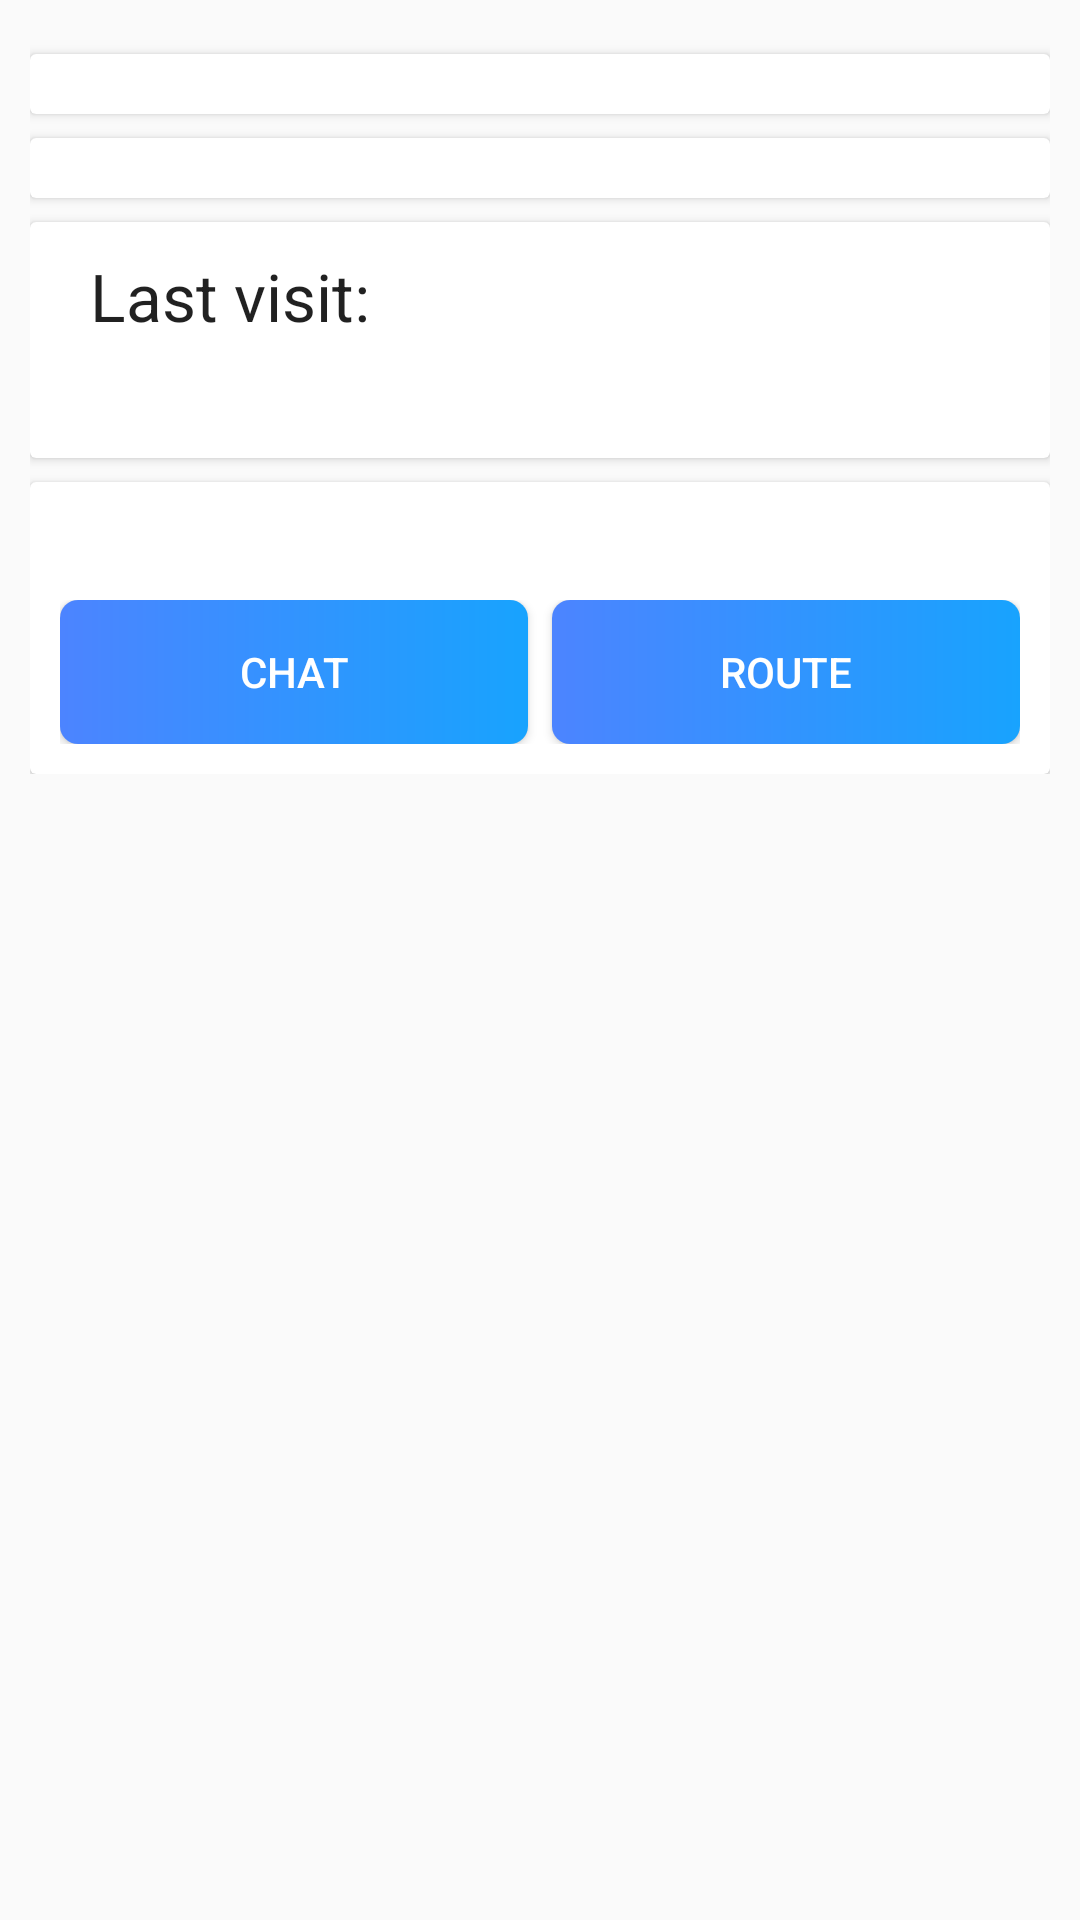

Write the Android layout XML for this screen, with the resource values it uses.
<!-- AndroidManifest.xml: application theme AppTheme -->
<!-- res/layout/content_scrolling.xml -->
<?xml version="1.0" encoding="utf-8"?>
<androidx.core.widget.NestedScrollView xmlns:android="http://schemas.android.com/apk/res/android"
    xmlns:app="http://schemas.android.com/apk/res-auto"
    xmlns:tools="http://schemas.android.com/tools"
    android:layout_width="match_parent"
    android:layout_height="match_parent"
    android:clipToPadding="false"
    app:layout_behavior="@string/appbar_scrolling_view_behavior"
    tools:context=".activities.InfoUserActivity"
    tools:showIn="@layout/activity_info_user">

    <LinearLayout
        android:layout_width="match_parent"
        android:layout_height="wrap_content"
        android:layout_weight="0"
        android:orientation="vertical"
        android:padding="10dp">

        <androidx.cardview.widget.CardView
            android:layout_width="match_parent"
            android:layout_height="match_parent"
            android:layout_marginTop="8dp"
            app:cardBackgroundColor="@color/colorWhite">

            <LinearLayout
                android:layout_width="match_parent"
                android:layout_height="wrap_content"
                android:layout_weight="0"
                android:orientation="horizontal"
                android:padding="10dp">


                <ImageView
                    android:layout_width="wrap_content"
                    android:layout_height="wrap_content"
                    android:layout_gravity="center"
                    android:layout_weight="0"
                    app:srcCompat="@drawable/ic_baseline_person_24" />

                <TextView
                    android:id="@+id/textUserName"
                    android:layout_width="match_parent"
                    android:layout_height="match_parent"
                    android:layout_marginStart="10dp"
                    android:textAppearance="?android:textAppearanceLarge" />

            </LinearLayout>

        </androidx.cardview.widget.CardView>

        <androidx.cardview.widget.CardView
            android:layout_width="match_parent"
            android:layout_height="match_parent"
            android:layout_marginTop="8dp"
            app:cardBackgroundColor="@color/colorWhite">

            <LinearLayout
                android:layout_width="match_parent"
                android:layout_height="wrap_content"
                android:layout_weight="0"
                android:orientation="horizontal"
                android:padding="10dp">


                <ImageView
                    android:id="@+id/imageUserVehicle"
                    android:layout_width="wrap_content"
                    android:layout_height="wrap_content"
                    android:layout_gravity="center"
                    android:layout_weight="0"
                    app:srcCompat="@drawable/ic_baseline_person_24" />

                <TextView
                    android:id="@+id/textUserVehicle"
                    android:layout_width="match_parent"
                    android:layout_height="match_parent"
                    android:layout_marginStart="10dp"
                    android:textAppearance="?android:textAppearanceLarge" />

            </LinearLayout>

        </androidx.cardview.widget.CardView>

        <androidx.cardview.widget.CardView
            android:layout_width="match_parent"
            android:layout_height="match_parent"
            android:layout_marginTop="8dp"
            app:cardBackgroundColor="@color/colorWhite">

            <LinearLayout
                android:layout_width="match_parent"
                android:layout_height="wrap_content"
                android:layout_weight="0"
                android:orientation="horizontal"
                android:padding="10dp">

                <LinearLayout
                    android:layout_width="wrap_content"
                    android:layout_height="wrap_content"
                    android:layout_gravity="center"
                    android:layout_weight="0"
                    android:orientation="vertical">

                    <ImageView
                        android:layout_width="match_parent"
                        android:layout_height="match_parent"
                        android:layout_gravity="center"
                        app:srcCompat="@drawable/ic_baseline_access_time_24" />

                </LinearLayout>

                <LinearLayout
                    android:layout_width="match_parent"
                    android:layout_height="wrap_content"
                    android:layout_marginStart="10dp"
                    android:layout_weight="0"
                    android:orientation="vertical">

                    <TextView
                        android:layout_width="match_parent"
                        android:layout_height="wrap_content"
                        android:text="@string/textLastVisit"
                        android:textAppearance="?android:textAppearanceLarge" />

                    <TextView
                        android:id="@+id/textUserTimestamp"
                        android:layout_width="match_parent"
                        android:layout_height="wrap_content"
                        android:textAppearance="?android:textAppearanceLarge" />

                </LinearLayout>
            </LinearLayout>

        </androidx.cardview.widget.CardView>

        <androidx.cardview.widget.CardView
            android:layout_width="match_parent"
            android:layout_height="match_parent"
            android:layout_marginTop="8dp"
            app:cardBackgroundColor="@color/colorWhite">

            <LinearLayout
                android:layout_width="match_parent"
                android:layout_height="wrap_content"
                android:layout_weight="0"
                android:orientation="vertical"
                android:padding="10dp">

                <TextView
                    android:id="@+id/textUserVehicle1"
                    android:layout_width="match_parent"
                    android:layout_height="wrap_content"
                    android:textAppearance="?android:textAppearanceLarge" />

                <LinearLayout
                    android:layout_width="match_parent"
                    android:layout_height="wrap_content"
                    android:layout_weight="0"
                    android:orientation="horizontal">

                    <Button
                        android:id="@+id/btnChat"
                        android:layout_width="wrap_content"
                        android:layout_height="wrap_content"
                        android:layout_marginEnd="4dp"
                        android:layout_weight="1"
                        android:background="@drawable/btn_gradient_style"
                        android:textColor="@color/colorWhite"
                        android:onClick="onClickChat"
                        android:text="@string/btnChat" />

                    <Button
                        android:id="@+id/btnWay"
                        android:layout_width="wrap_content"
                        android:layout_height="wrap_content"
                        android:layout_marginStart="4dp"
                        android:layout_weight="1"
                        android:background="@drawable/btn_gradient_style"
                        android:textColor="@color/colorWhite"
                        android:onClick="onClickWay"
                        android:text="@string/btnWay" />
                </LinearLayout>
            </LinearLayout>

        </androidx.cardview.widget.CardView>

    </LinearLayout>

</androidx.core.widget.NestedScrollView>
<!-- res/layout/activity_info_user.xml (included above) -->
<?xml version="1.0" encoding="utf-8"?>
<androidx.coordinatorlayout.widget.CoordinatorLayout xmlns:android="http://schemas.android.com/apk/res/android"
    xmlns:app="http://schemas.android.com/apk/res-auto"
    xmlns:tools="http://schemas.android.com/tools"
    android:layout_width="match_parent"
    android:layout_height="match_parent"
    android:fitsSystemWindows="true"
    android:background="@color/colorAthensGray"
    tools:context=".activities.InfoUserActivity">

    <com.google.android.material.appbar.AppBarLayout
        android:id="@+id/app_bar"
        android:layout_width="match_parent"
        android:layout_height="@dimen/app_bar_height"
        android:fitsSystemWindows="true"
        android:theme="@style/AppTheme.AppBarOverlay">

        <com.google.android.material.appbar.CollapsingToolbarLayout
            android:id="@+id/toolbar_layout"
            android:layout_width="match_parent"
            android:layout_height="match_parent"
            android:fitsSystemWindows="true"
            app:contentScrim="?attr/colorPrimary"
            app:layout_scrollFlags="exitUntilCollapsed"
            app:statusBarScrim="@null"
            app:titleEnabled="false"
            app:toolbarId="@+id/toolbar">

            <fragment
                android:id="@+id/mapView"
                android:name="com.google.android.gms.maps.SupportMapFragment"
                android:layout_width="match_parent"
                android:layout_height="match_parent"
                tools:context=".activities.InfoUserActivity" />

            <LinearLayout
                android:layout_width="match_parent"
                android:layout_height="match_parent"
                android:layout_marginRight="15dp"
                android:layout_marginBottom="30dp"
                android:gravity="bottom|end"
                android:orientation="horizontal"
                app:layout_collapseMode="parallax">

                <de.hdodenhof.circleimageview.CircleImageView
                    android:id="@+id/imageUser"
                    android:layout_width="80dp"
                    android:layout_height="80dp"
                    android:src="@drawable/ic_baseline_icon_user_24"
                    app:civ_border_color="@color/colorBlack"
                    app:civ_border_width="2dp"
                    app:civ_circle_background_color="@color/colorBlue" />
            </LinearLayout>

        </com.google.android.material.appbar.CollapsingToolbarLayout>
    </com.google.android.material.appbar.AppBarLayout>

    <include layout="@layout/content_scrolling" />

</androidx.coordinatorlayout.widget.CoordinatorLayout>
<!-- resources referenced by this layout -->
<resources>
  <color name="colorAthensGray">#f6f7f9</color>
  <color name="colorBlack">#000000</color>
  <color name="colorBlue">#a9c9ff</color>
  <color name="colorWhite">#ffffff</color>
  <dimen name="app_bar_height">280dp</dimen>
  <!-- drawable btn_gradient_style (drawable) -->
  <?xml version="1.0" encoding="utf-8"?>
  <shape xmlns:android="http://schemas.android.com/apk/res/android">
  
      <corners android:radius="6dp"></corners>
  
      <gradient android:startColor="@color/gradient_start_color"
          android:endColor="@color/gradient_end_color" />
  
  </shape>
  <string name="btnChat">chat</string>
  <string name="btnWay">route</string>
  <string name="textLastVisit">Last visit:</string>
  <style name="AppTheme.AppBarOverlay" parent="ThemeOverlay.AppCompat.Dark.ActionBar" />
  <style name="AppTheme" parent="Theme.AppCompat.Light.DarkActionBar">
          
          <item name="colorPrimary">@color/colorPrimary</item>
          <item name="colorPrimaryDark">@color/colorPrimaryDark</item>
          <item name="colorAccent">@color/colorAccent</item>
      </style>
  <color name="gradient_start_color">#4c84ff</color>
  <color name="gradient_end_color">#18a3fe</color>
  <color name="colorPrimary">#0068b8</color>
  <color name="colorPrimaryDark">#0068b8</color>
  <color name="colorAccent">#008bf6</color>
</resources>
